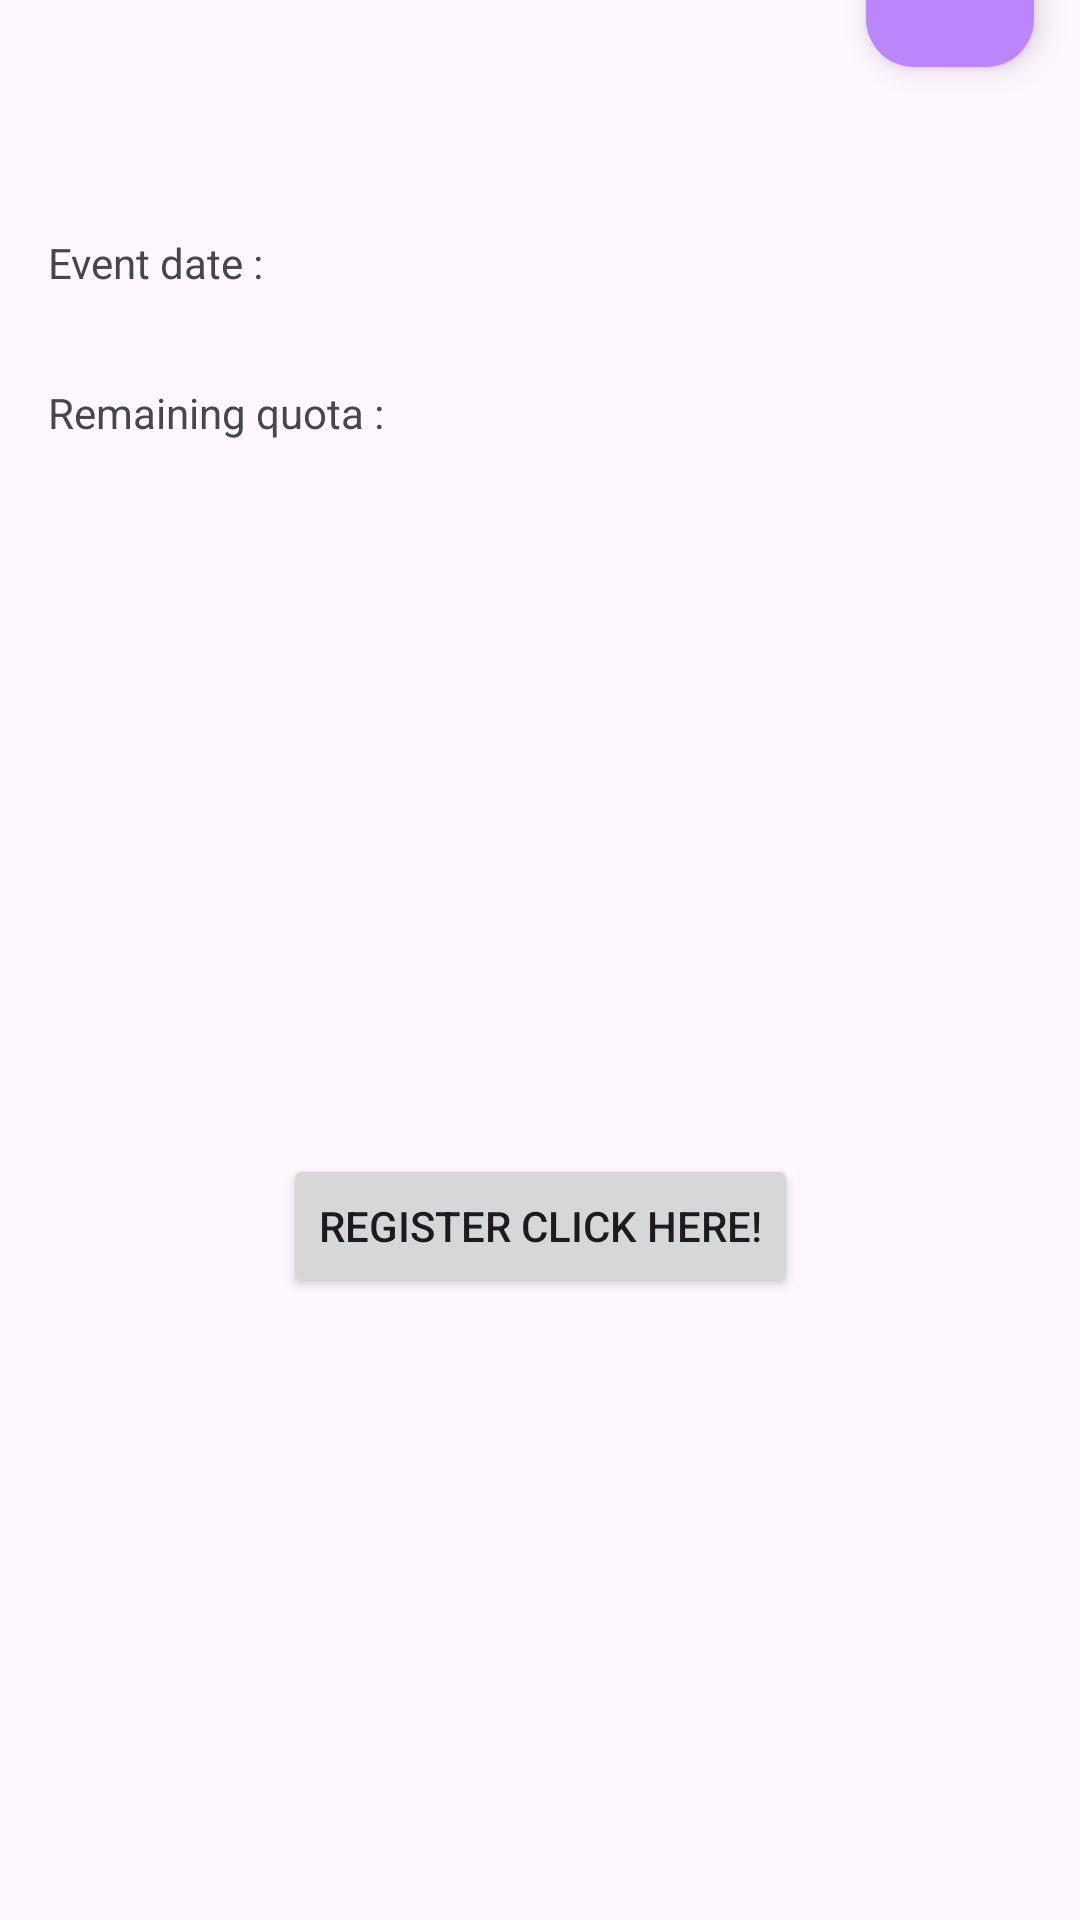

Reconstruct the res/layout file that produces this screen, plus the resources it refers to.
<!-- AndroidManifest.xml: application theme Theme.DicodingEvent -->
<!-- res/layout/activity_detail_event.xml -->
<?xml version="1.0" encoding="utf-8"?>
<ScrollView xmlns:android="http://schemas.android.com/apk/res/android"
    xmlns:app="http://schemas.android.com/apk/res-auto"
    xmlns:tools="http://schemas.android.com/tools"
    android:id="@+id/detailEventFragment"
    android:layout_width="match_parent"
    android:layout_height="match_parent"
    android:fillViewport="true"
    tools:context=".ui.detail.DetailEventActivity">

    <FrameLayout
        android:layout_width="match_parent"
        android:layout_height="wrap_content">

        <androidx.constraintlayout.widget.ConstraintLayout
            android:layout_width="match_parent"
            android:layout_height="match_parent">

            <ImageView
                android:id="@+id/img_event"
                android:layout_width="match_parent"
                android:layout_height="wrap_content"
                app:layout_constraintBottom_toTopOf="@id/tv_name"
                app:layout_constraintEnd_toEndOf="parent"
                app:layout_constraintStart_toStartOf="parent"
                app:layout_constraintTop_toTopOf="parent"
                tools:src="@tools:sample/avatars" />

            <com.google.android.material.floatingactionbutton.FloatingActionButton
                android:id="@+id/btn_favorite"
                android:layout_width="56dp"
                android:layout_height="56dp"
                android:contentDescription="@string/save_favourite"
                android:padding="16dp"
                android:src="@drawable/ic_favorite_border_24"
                android:backgroundTint="@color/purple_200"
                app:borderWidth="0dp"
                app:shapeAppearanceOverlay="@style/ShapeAppearance.Fab.round"
                app:layout_constraintBottom_toTopOf="@id/tv_name"
                app:layout_constraintEnd_toEndOf="parent"
                app:layout_constraintHorizontal_bias="0.95"
                app:layout_constraintStart_toStartOf="parent"
                app:layout_constraintTop_toBottomOf="@id/img_event"
                app:layout_constraintVertical_bias="1.0" />

            <TextView
                android:id="@+id/tv_name"
                android:layout_width="match_parent"
                android:layout_height="wrap_content"
                android:layout_marginStart="16dp"
                android:layout_marginEnd="16dp"
                android:layout_marginTop="22dp"
                android:gravity="start"
                android:textSize="16sp"
                android:textStyle="bold"
                app:layout_constraintEnd_toEndOf="parent"
                app:layout_constraintStart_toStartOf="parent"
                app:layout_constraintTop_toBottomOf="@+id/img_event" />

            <TextView
                android:id="@+id/tv_ownerName"
                android:layout_width="match_parent"
                android:layout_height="wrap_content"
                android:layout_marginStart="16dp"
                android:layout_marginEnd="16dp"
                android:layout_marginTop="6dp"
                android:textSize="12sp"
                app:layout_constraintEnd_toEndOf="parent"
                app:layout_constraintStart_toStartOf="parent"
                app:layout_constraintTop_toBottomOf="@+id/tv_name" />

            <TextView
                android:id="@+id/title_beginTime"
                android:layout_width="match_parent"
                android:layout_height="wrap_content"
                android:layout_marginStart="16dp"
                android:layout_marginEnd="16dp"
                android:layout_marginTop="12dp"
                android:text="@string/tv_beginTime"
                app:layout_constraintEnd_toEndOf="parent"
                app:layout_constraintStart_toStartOf="parent"
                app:layout_constraintTop_toBottomOf="@id/tv_ownerName" />

            <TextView
                android:id="@+id/tv_beginTime"
                android:layout_width="match_parent"
                android:layout_height="wrap_content"
                android:layout_marginStart="16dp"
                android:layout_marginEnd="16dp"
                app:layout_constraintEnd_toEndOf="parent"
                app:layout_constraintStart_toStartOf="parent"
                app:layout_constraintTop_toBottomOf="@id/title_beginTime" />

            <TextView
                android:id="@+id/title_quota"
                android:layout_width="match_parent"
                android:layout_height="wrap_content"
                android:layout_marginStart="16dp"
                android:layout_marginEnd="16dp"
                android:layout_marginTop="12dp"
                android:text="@string/tv_quota"
                app:layout_constraintEnd_toEndOf="parent"
                app:layout_constraintStart_toStartOf="parent"
                app:layout_constraintTop_toBottomOf="@id/tv_beginTime" />

            <TextView
                android:id="@+id/tv_quota"
                android:layout_width="match_parent"
                android:layout_height="wrap_content"
                android:layout_marginStart="16dp"
                android:layout_marginEnd="16dp"
                app:layout_constraintStart_toStartOf="parent"
                app:layout_constraintTop_toBottomOf="@id/title_quota" />

            <TextView
                android:id="@+id/tv_description"
                android:layout_width="match_parent"
                android:layout_height="wrap_content"
                android:layout_marginStart="16dp"
                android:layout_marginEnd="16dp"
                android:layout_marginTop="14dp"
                android:justificationMode="inter_word"
                app:layout_constraintEnd_toEndOf="parent"
                app:layout_constraintStart_toStartOf="parent"
                app:layout_constraintTop_toBottomOf="@id/tv_quota" />

            <Button
                android:id="@+id/btn_register"
                android:layout_width="wrap_content"
                android:layout_height="wrap_content"
                android:layout_marginBottom="22dp"
                android:gravity="center"
                android:text="@string/register"
                app:layout_constraintBottom_toBottomOf="parent"
                app:layout_constraintEnd_toEndOf="parent"
                app:layout_constraintStart_toStartOf="parent"
                app:layout_constraintTop_toBottomOf="@+id/tv_description" />

            <ProgressBar
                android:id="@+id/progressBar"
                style="?android:attr/progressBarStyle"
                android:layout_width="wrap_content"
                android:layout_height="wrap_content"
                app:layout_constraintTop_toBottomOf="@+id/img_event"
                app:layout_constraintStart_toStartOf="parent"
                app:layout_constraintEnd_toEndOf="parent"
                app:layout_constraintBottom_toTopOf="@+id/tv_name"
                android:visibility="visible" />

        </androidx.constraintlayout.widget.ConstraintLayout>
    </FrameLayout>
</ScrollView>
<!-- resources referenced by this layout -->
<resources>
  <color name="purple_200">#FFBB86FC</color>
  <string name="register">Register Click Here!</string>
  <string name="save_favourite">Save Favorite</string>
  <string name="tv_beginTime">Event date :</string>
  <string name="tv_quota">Remaining quota : </string>
  <style name="Theme.DicodingEvent" parent="Theme.Material3.DayNight">
          
          <item name="colorPrimary">@color/purple_500</item>
          <item name="colorPrimaryVariant">@color/purple_700</item>
          <item name="colorOnPrimary">@color/white</item>
          
          <item name="colorSecondary">@color/teal_200</item>
          <item name="colorSecondaryVariant">@color/teal_700</item>
          <item name="colorOnSecondary">@color/black</item>
          
          <item name="android:statusBarColor">?attr/colorPrimaryVariant</item>
          
  
          <item name="bottomBarColor">@color/white</item>
          <item name="borderSearchBarColor">@color/black</item>
  
          <item name="itemIconColor">@color/black</item>
          <item name="itemTextColor">@color/black</item>
  
          <item name="settingIconColor">@color/black</item>
      </style>
  <color name="purple_500">#FF6200EE</color>
  <color name="purple_700">#FF3700B3</color>
  <color name="white">#FFFFFFFF</color>
  <color name="teal_200">#FF03DAC5</color>
  <color name="teal_700">#FF018786</color>
  <color name="black">#FF000000</color>
</resources>
